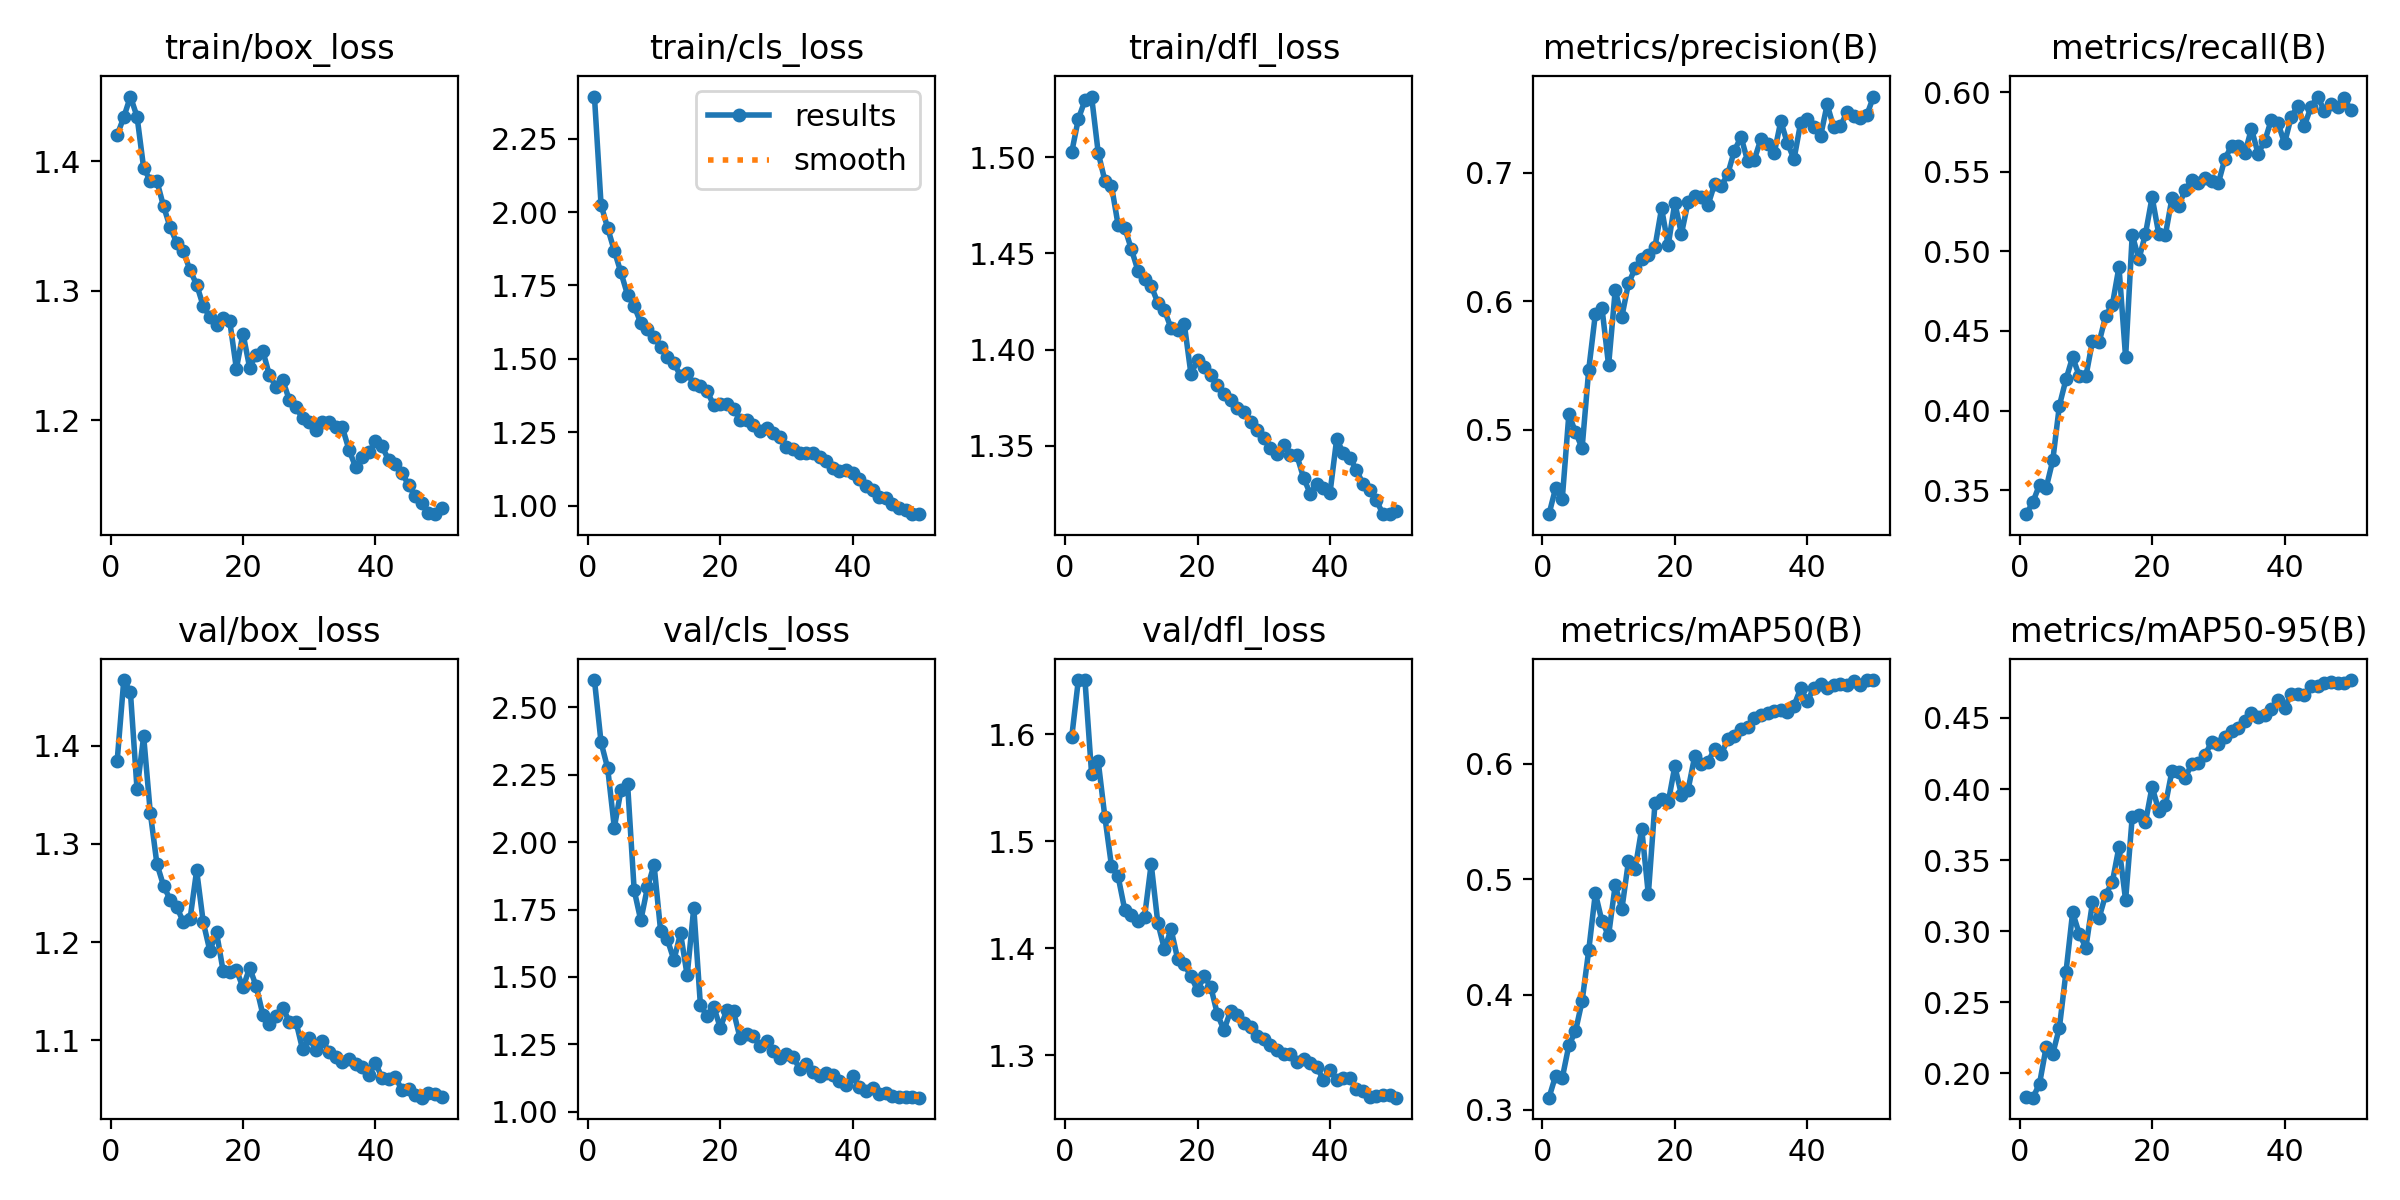

Source data for this figure (header and first rows):
epoch, time, train/box_loss, train/cls_loss, train/dfl_loss, metrics/precision(B), metrics/recall(B), metrics/mAP50(B), metrics/mAP50-95(B), val/box_loss, val/cls_loss, val/dfl_loss, lr/pg0, lr/pg1, lr/pg2
1, 124.9, 1.42, 2.394, 1.503, 0.4345, 0.3349, 0.3107, 0.1832, 1.385, 2.601, 1.597, 0.0003326, 0.0003326, 0.0003326
2, 245.9, 1.434, 2.025, 1.52, 0.4548, 0.3425, 0.3297, 0.183, 1.467, 2.37, 1.651, 0.0006528, 0.0006528, 0.0006528
3, 367, 1.45, 1.945, 1.53, 0.446, 0.3534, 0.3276, 0.1927, 1.455, 2.274, 1.65, 0.0009597, 0.0009597, 0.0009597
4, 488.3, 1.435, 1.868, 1.532, 0.5122, 0.3514, 0.356, 0.2184, 1.356, 2.054, 1.563, 0.0009406, 0.0009406, 0.0009406
5, 609.3, 1.395, 1.794, 1.502, 0.4983, 0.3687, 0.3682, 0.2138, 1.41, 2.192, 1.575, 0.0009208, 0.0009208, 0.0009208
6, 729.1, 1.385, 1.718, 1.488, 0.4859, 0.4031, 0.3944, 0.2321, 1.332, 2.217, 1.523, 0.000901, 0.000901, 0.000901
7, 848.1, 1.385, 1.68, 1.485, 0.5468, 0.4196, 0.4384, 0.2714, 1.28, 1.822, 1.477, 0.0008812, 0.0008812, 0.0008812
8, 967.5, 1.365, 1.622, 1.465, 0.5902, 0.4336, 0.4879, 0.3132, 1.257, 1.709, 1.467, 0.0008614, 0.0008614, 0.0008614
9, 1086, 1.349, 1.601, 1.463, 0.5949, 0.4218, 0.4635, 0.2982, 1.243, 1.832, 1.436, 0.0008416, 0.0008416, 0.0008416
10, 1211, 1.337, 1.574, 1.452, 0.5503, 0.4214, 0.4515, 0.2884, 1.236, 1.916, 1.431, 0.0008218, 0.0008218, 0.0008218
11, 1333, 1.33, 1.54, 1.441, 0.6087, 0.4437, 0.495, 0.3204, 1.22, 1.669, 1.425, 0.000802, 0.000802, 0.000802
12, 1457, 1.316, 1.508, 1.436, 0.5882, 0.4429, 0.474, 0.3095, 1.223, 1.64, 1.429, 0.0007822, 0.0007822, 0.0007822
13, 1577, 1.305, 1.486, 1.433, 0.614, 0.4596, 0.5156, 0.3258, 1.273, 1.562, 1.479, 0.0007624, 0.0007624, 0.0007624
14, 1699, 1.288, 1.442, 1.424, 0.6257, 0.4664, 0.5089, 0.3346, 1.22, 1.662, 1.424, 0.0007426, 0.0007426, 0.0007426
15, 1820, 1.28, 1.453, 1.42, 0.6328, 0.4903, 0.5439, 0.3594, 1.191, 1.505, 1.399, 0.0007228, 0.0007228, 0.0007228
16, 1942, 1.274, 1.413, 1.411, 0.6359, 0.4333, 0.4869, 0.3219, 1.21, 1.756, 1.418, 0.000703, 0.000703, 0.000703
17, 2062, 1.279, 1.407, 1.41, 0.6424, 0.5104, 0.5657, 0.3804, 1.171, 1.396, 1.39, 0.0006832, 0.0006832, 0.0006832
18, 2184, 1.276, 1.39, 1.413, 0.6724, 0.495, 0.5697, 0.3817, 1.17, 1.355, 1.385, 0.0006634, 0.0006634, 0.0006634
19, 2306, 1.24, 1.343, 1.387, 0.6437, 0.5109, 0.5666, 0.3767, 1.172, 1.39, 1.374, 0.0006436, 0.0006436, 0.0006436
20, 2426, 1.267, 1.346, 1.394, 0.6767, 0.5341, 0.5979, 0.4017, 1.154, 1.312, 1.361, 0.0006238, 0.0006238, 0.0006238
21, 2550, 1.241, 1.346, 1.391, 0.6527, 0.511, 0.5733, 0.3849, 1.174, 1.377, 1.374, 0.000604, 0.000604, 0.000604
22, 2670, 1.251, 1.33, 1.387, 0.6774, 0.5101, 0.5776, 0.3887, 1.155, 1.372, 1.364, 0.0005842, 0.0005842, 0.0005842
23, 2791, 1.253, 1.293, 1.381, 0.6819, 0.5333, 0.6065, 0.4127, 1.126, 1.272, 1.338, 0.0005644, 0.0005644, 0.0005644
24, 2912, 1.234, 1.291, 1.377, 0.6814, 0.5283, 0.5998, 0.4119, 1.117, 1.288, 1.323, 0.0005446, 0.0005446, 0.0005446
25, 3031, 1.226, 1.276, 1.374, 0.6748, 0.5387, 0.6016, 0.4079, 1.125, 1.281, 1.342, 0.0005248, 0.0005248, 0.0005248
26, 3151, 1.231, 1.253, 1.37, 0.6913, 0.5445, 0.6129, 0.4178, 1.133, 1.244, 1.338, 0.000505, 0.000505, 0.000505
27, 3270, 1.215, 1.264, 1.367, 0.6895, 0.5427, 0.6086, 0.4184, 1.119, 1.262, 1.33, 0.0004852, 0.0004852, 0.0004852
28, 3391, 1.21, 1.246, 1.362, 0.6992, 0.5459, 0.6212, 0.4241, 1.119, 1.226, 1.327, 0.0004654, 0.0004654, 0.0004654
29, 3511, 1.201, 1.234, 1.358, 0.7175, 0.5444, 0.6245, 0.4331, 1.091, 1.201, 1.318, 0.0004456, 0.0004456, 0.0004456
30, 3633, 1.199, 1.201, 1.354, 0.728, 0.5428, 0.6304, 0.432, 1.103, 1.216, 1.315, 0.0004258, 0.0004258, 0.0004258
31, 3755, 1.193, 1.194, 1.349, 0.7091, 0.5582, 0.6317, 0.4369, 1.09, 1.202, 1.31, 0.000406, 0.000406, 0.000406
32, 3876, 1.198, 1.18, 1.346, 0.7103, 0.5661, 0.6401, 0.441, 1.099, 1.159, 1.305, 0.0003862, 0.0003862, 0.0003862
33, 3997, 1.198, 1.178, 1.351, 0.7265, 0.5663, 0.6422, 0.4431, 1.089, 1.176, 1.301, 0.0003664, 0.0003664, 0.0003664
34, 4118, 1.195, 1.179, 1.345, 0.7228, 0.5615, 0.6438, 0.4477, 1.083, 1.147, 1.301, 0.0003466, 0.0003466, 0.0003466
35, 4239, 1.194, 1.167, 1.345, 0.7152, 0.577, 0.6461, 0.4538, 1.078, 1.131, 1.294, 0.0003268, 0.0003268, 0.0003268
36, 4361, 1.177, 1.151, 1.333, 0.7402, 0.5614, 0.6467, 0.4506, 1.081, 1.142, 1.297, 0.000307, 0.000307, 0.000307
37, 4483, 1.164, 1.127, 1.325, 0.7233, 0.5691, 0.6451, 0.4522, 1.076, 1.136, 1.292, 0.0002872, 0.0002872, 0.0002872
38, 4605, 1.171, 1.117, 1.33, 0.7108, 0.5826, 0.6505, 0.456, 1.073, 1.115, 1.289, 0.0002674, 0.0002674, 0.0002674
39, 4726, 1.175, 1.121, 1.328, 0.7391, 0.5807, 0.6654, 0.4624, 1.065, 1.098, 1.277, 0.0002476, 0.0002476, 0.0002476
40, 4847, 1.183, 1.109, 1.326, 0.7422, 0.5679, 0.6548, 0.4569, 1.077, 1.131, 1.286, 0.0002278, 0.0002278, 0.0002278
41, 4964, 1.18, 1.091, 1.353, 0.7357, 0.5843, 0.6655, 0.4667, 1.062, 1.093, 1.277, 0.000208, 0.000208, 0.000208
42, 5076, 1.169, 1.067, 1.347, 0.7284, 0.5913, 0.6697, 0.4669, 1.06, 1.078, 1.279, 0.0001882, 0.0001882, 0.0001882
43, 5189, 1.166, 1.054, 1.344, 0.7533, 0.5788, 0.6658, 0.4661, 1.063, 1.087, 1.279, 0.0001684, 0.0001684, 0.0001684
44, 5300, 1.159, 1.029, 1.337, 0.7354, 0.5908, 0.6683, 0.4724, 1.049, 1.065, 1.268, 0.0001486, 0.0001486, 0.0001486
45, 5413, 1.15, 1.025, 1.33, 0.7364, 0.5972, 0.669, 0.4721, 1.051, 1.07, 1.266, 0.0001288, 0.0001288, 0.0001288
46, 5525, 1.141, 1.006, 1.327, 0.7473, 0.5883, 0.6685, 0.4744, 1.044, 1.058, 1.261, 0.000109, 0.000109, 0.000109
47, 5636, 1.136, 0.9933, 1.322, 0.7447, 0.5926, 0.6718, 0.4753, 1.042, 1.054, 1.262, 8.92e-05, 8.92e-05, 8.92e-05
48, 5746, 1.128, 0.9837, 1.315, 0.7431, 0.5906, 0.6686, 0.4743, 1.046, 1.056, 1.263, 6.94e-05, 6.94e-05, 6.94e-05
49, 5857, 1.127, 0.9708, 1.314, 0.7452, 0.5961, 0.6724, 0.4743, 1.046, 1.054, 1.263, 4.96e-05, 4.96e-05, 4.96e-05
50, 5967, 1.132, 0.9725, 1.316, 0.7595, 0.5888, 0.6727, 0.4766, 1.042, 1.052, 1.26, 2.98e-05, 2.98e-05, 2.98e-05
